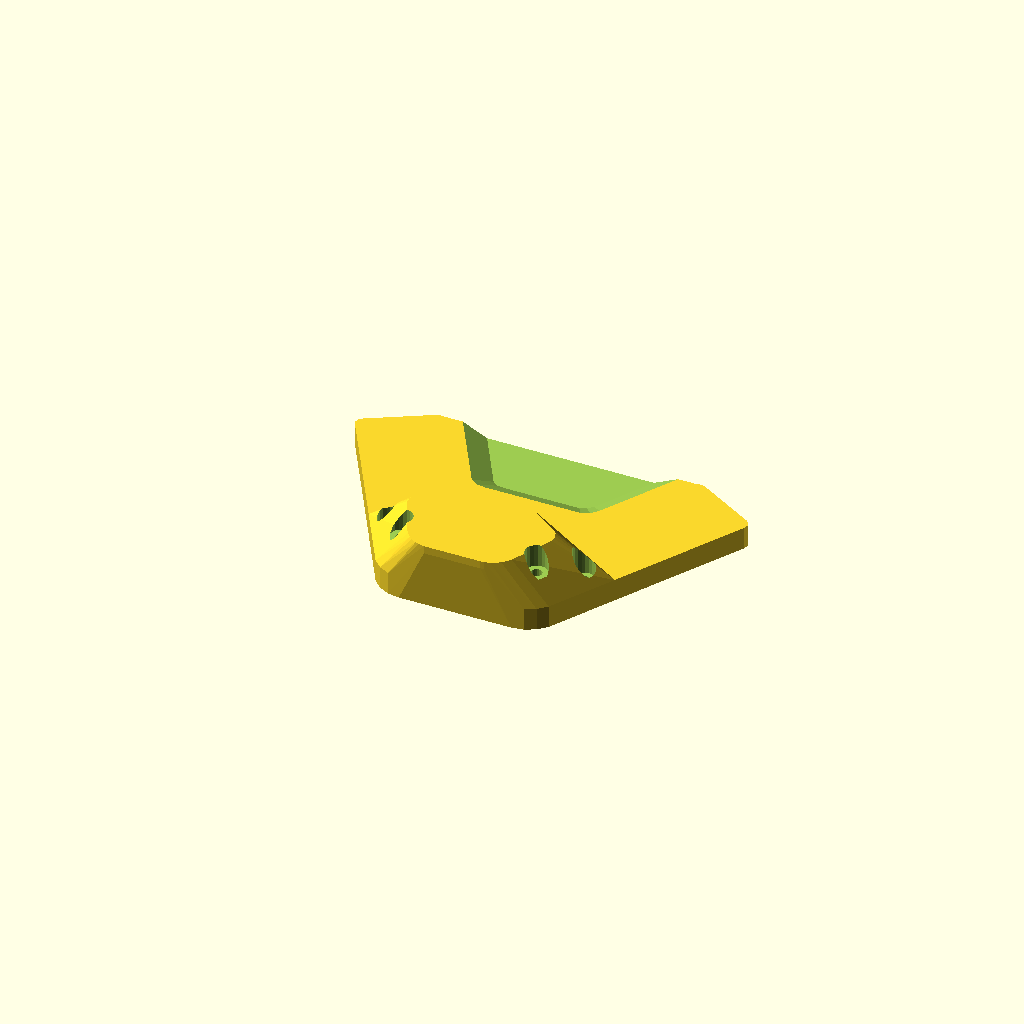
Cell 1: rendered with the file's own defaults.
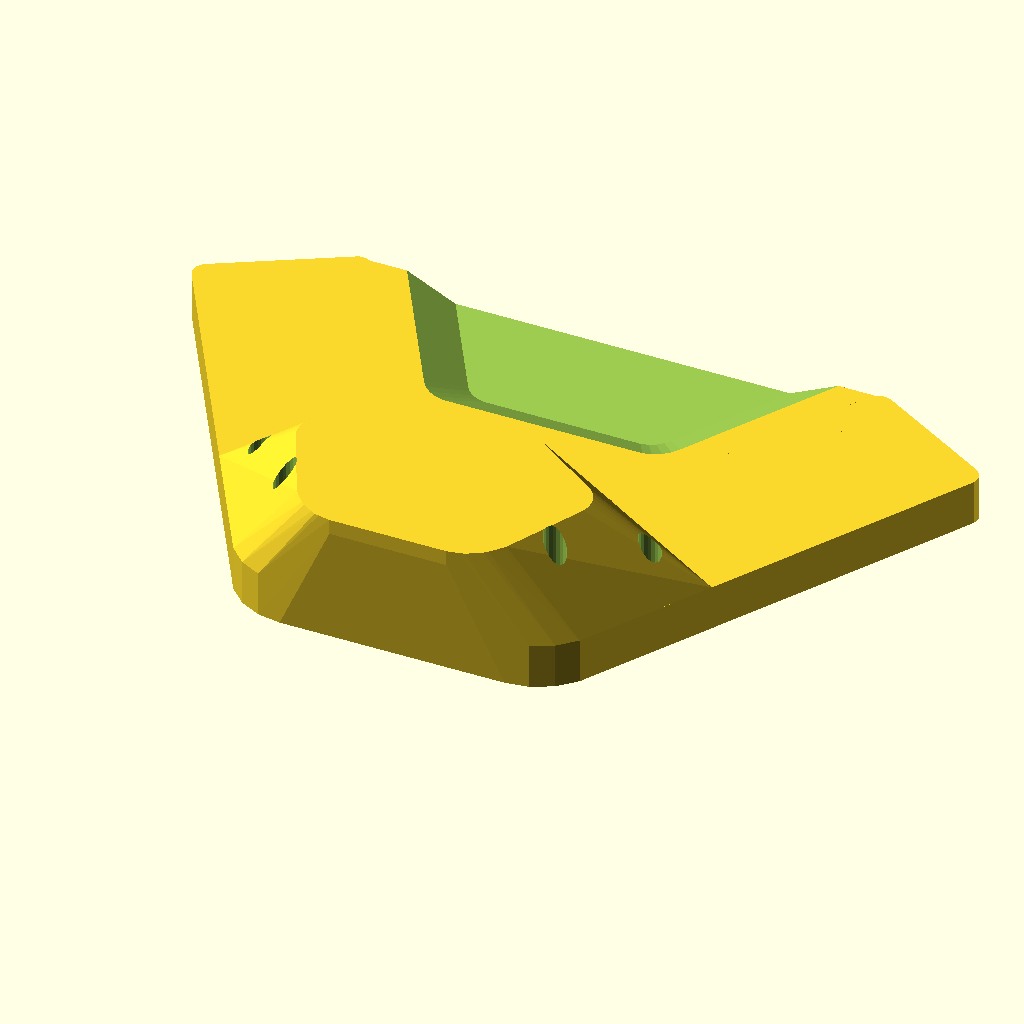
Cell 2: the same model with extrusion = 40.
One fixed orthographic camera (rotation 55°, 0°, 25°; colour scheme Cornfield) for every cell.
OpenSCAD source file Frame/frame.scad:
//This is based on the Atom 3dp design

extrusion = 20;
err = 0.2;
channelWidth= 4;
channelWidthInside=8.5;
channelDeep = 6;

outRoundness = .5*extrusion;
innerRoundness = 0.2*extrusion;
endRoundness = 0.08* extrusion;

armLength = extrusion * 2.7;


//height = extrusion;

sqrt3 = 1.7321;

m25ScrewRadius = 1.25; 

m4ScrewRadius = 2.0; //for M4 bolt
m4ScrewHeadRadius = 4.0; 
m4NutRadius = 4.3;

m5NutRadius = 8/sqrt3+0.2;

m3ScrewRadius = 1.5; //for M3 bolt
m3ScrewHeadRadius = 3.0; 
m3NutRadius = 3.5; //










module bottomCover(height){
    // draw the basic shape

    difference(){
	hull(){
	    intersection(){
		minkowski() {
		    cylinder(r=extrusion*1.5, h=0.3*height,  center=true,$fn=6);
		    cylinder(r=outRoundness, h=0.3*height, center=true, $fn=20);
		}
		translate([0,-extrusion*1.8,0]) rotate([0,0,30]) cylinder(r=extrusion*2,h=0.3*height, center=true, $fn=6);
		translate([0,-1.2*extrusion,0]) cube([4*extrusion, 2*extrusion, 2*height],center=true);
	    }
	    translate([0,-extrusion, -height*.9]) cylinder(r=extrusion/3,h=0.5,center=true);//cube([extrusion+5, extrusion+5, 0.5],center=true);
	}
    
	// leave holes for m3 screws
	translate([0.9*extrusion, -1.4*extrusion,0]) cylinder(r=m3ScrewRadius, h=extrusion, center=true, $fn=20);
	translate([-0.9*extrusion, -1.4*extrusion,0]) cylinder(r=m3ScrewRadius, h=extrusion, center=true, $fn=20);
	translate([1.3*extrusion, -0.9*extrusion,0]) cylinder(r=m3ScrewRadius, h=extrusion, center=true, $fn=20);
	translate([-1.3*extrusion, -0.9*extrusion,0]) cylinder(r=m3ScrewRadius, h=extrusion, center=true, $fn=20);

	// Leave holes for m3 head

	translate([0.9*extrusion, -1.4*extrusion,-.3*extrusion]) cylinder(r=m3ScrewHeadRadius, h=extrusion*.3, center=true, $fn=20);
	translate([-0.9*extrusion, -1.4*extrusion,-.3*extrusion]) cylinder(r=m3ScrewHeadRadius, h=extrusion*.3, center=true, $fn=20);
	translate([1.3*extrusion, -0.9*extrusion,-.3*extrusion]) cylinder(r=m3ScrewHeadRadius, h=extrusion*.3, center=true, $fn=20);
	translate([-1.3*extrusion, -0.9*extrusion,-.3*extrusion]) cylinder(r=m3ScrewHeadRadius, h=extrusion*.3, center=true, $fn=20);

	// Leave space for wiring

	translate([0,-extrusion,0.15*extrusion])
	hull(){
	    for(i=[0:90:270])
	    rotate([0,0,i]) translate([extrusion*.4,extrusion*.4,-2])sphere(r=0.25*extrusion, center=true);

	    //translate([0, -extrusion*.5,0.17*extrusion]) scale([1,1.3,0.5])sphere(r=0.34*extrusion, center=true);
	    //	    translate([0.7*extrusion,-0.6*extrusion,channelDeep/2-1])cube([extrusion,channelWidth*2, channelDeep],center=true);
	    //	    translate([-0.7*extrusion,-0.6*extrusion,channelDeep/2-1])cube([extrusion,channelWidth*2, channelDeep],center=true);
	    
	}

	translate([0.75*extrusion,-0.8*extrusion,channelDeep/2-2]) rotate([0,0,45])
	cube([1.66*extrusion,channelWidth*3.5, channelDeep],center=true);
	
	translate([-0.75*extrusion,-0.8*extrusion,channelDeep/2-2]) rotate([0,0,-45])
	cube([1.66*extrusion,channelWidth*3.5, channelDeep],center=true);


//translate([0,0.3*extrusion,0.1*extrusion]) cube([0.5*extrusion,2*extrusion,0.2*extrusion],center=true);
	translate([0, extrusion, 0]) rotate([10,0,0])cube([0.5*extrusion, extrusion*1.5, 0.2*extrusion],center=true);

	
    }

}



module topCover(height){
    // draw the basic shape

    difference(){
	union(){
	    hull(){
		//lower base shape
		intersection(){
		    minkowski() {
			cylinder(r=extrusion*1.5, h=0.3*height,  center=true,$fn=6);
			cylinder(r=outRoundness, h=0.3*height, center=true, $fn=20);
		    }
		    translate([0,-extrusion*1.8,0]) rotate([0,0,30]) cylinder(r=extrusion*2,h=0.3*height, center=true, $fn=6);
		    translate([0,-1.2*extrusion,0]) cube([4*extrusion, 2*extrusion, 2*height],center=true);
		}
		//upper base shape
		translate([0,-extrusion*.6, height*.7]) //cylinder(r=extrusion*.6,h=0.5,center=true);
		scale([0.5,0.6,1])
		minkowski(){
		    intersection(){
			minkowski() {
			    cylinder(r=extrusion*1.5, h=0.1*height,  center=true,$fn=6);
			    cylinder(r=outRoundness, h=0.1*height, center=true, $fn=20);
			}
			translate([0,-extrusion*1.8,0]) rotate([0,0,30]) cylinder(r=extrusion*2,h=0.1*height, center=true, $fn=6);
			translate([0,-1.2*extrusion,0]) cube([4*extrusion, 2*extrusion, 2*height],center=true);
		    }
		    cylinder(r=extrusion*.3,h=.1,center=true);
		}
	    }

	    // Triangle part cover
	    translate([0,.4*extrusion,0]) rotate([0,0,30])
	    minkowski(){
		cylinder(r=2.2*extrusion-endRoundness*2, h=.3*height-1, center=true, $fn=3);
		cylinder(r=endRoundness, h=1, center=true, $fn=20);
	    }

	    
	    // two wings:
	    for(i=[-1,1])translate([i*1.44*extrusion,0, 0 ])
	    rotate([0,0,60*i])
	    minkowski(){
		cube([extrusion*2.75,extrusion*.9,0.3*height-1],center=true);
		cylinder(r=extrusion*.1,h=1,center=true);
	    }
	    
	}

	// create a convex flat surface
	translate([0,1.7*extrusion,0])
	linear_extrude(height=0.2*extrusion,scale=1.35)
	minkowski(){
	    circle(r=1.0*extrusion, $fn=6);
	    circle(r=0.2*extrusion);
	}
	
	// same smaller shape to remove 
	translate([0,-extrusion*.2,-2]) scale([0.7,0.72,1])
	union(){
	    hull(){
		//lower base shape
		intersection(){
		    minkowski() {
			cylinder(r=extrusion*1.5, h=0.3*height,  center=true,$fn=6);
			cylinder(r=outRoundness, h=0.3*height, center=true, $fn=20);
		    }
		    translate([0,-extrusion*1.8,0]) rotate([0,0,30]) cylinder(r=extrusion*2,h=0.3*height, center=true, $fn=6);
		    translate([0,-1.2*extrusion,0]) cube([4*extrusion, 2*extrusion, 2*height],center=true);
		}
		//upper base shape
		translate([0,-extrusion*.6, height*.7]) //cylinder(r=extrusion*.6,h=0.5,center=true);
		scale([0.6,0.6,1])
		minkowski(){
		    intersection(){
			minkowski() {
			    cylinder(r=extrusion*1.5, h=0.1*height,  center=true,$fn=6);
			    cylinder(r=outRoundness, h=0.1*height, center=true, $fn=20);
			}
			translate([0,-extrusion*1.8,0]) rotate([0,0,30]) cylinder(r=extrusion*2,h=0.1*height, center=true, $fn=6);
			translate([0,-1.2*extrusion,0]) cube([4*extrusion, 2*extrusion, 2*height],center=true);
		    }
		    cylinder(r=extrusion*.3,h=.1,center=true);
		}

	    }


	    // two wings:
	    for(i=[-1,1])
	    translate([i*2.05*extrusion,.2*extrusion, 0 ])
	    rotate([0,0,59*i])
	    minkowski(){
		cube([extrusion*2,extrusion*.5,0.3*height-1],center=true);
		cylinder(r=extrusion*.1,h=1,center=true);
	    }
	    
	}

	
	for(i=[-1,1])
	{
	    // leave holes for m3 screws	    
	    translate([i*0.9*extrusion, -1.4*extrusion,0])
	    cylinder(r=m3ScrewRadius, h=extrusion*4, center=true, $fn=20);

	    translate([i*1.3*extrusion, -0.9*extrusion,0])
	    cylinder(r=m3ScrewRadius, h=extrusion, center=true, $fn=20);

	    // Leave holes for m3 head
	    translate([i*0.9*extrusion, -1.4*extrusion,.7*extrusion])
	    cylinder(r=m3ScrewHeadRadius, h=extrusion*.5, center=true, $fn=20);

	    translate([i*1.3*extrusion, -0.9*extrusion,.4*extrusion])
	    cylinder(r=m3ScrewHeadRadius, h=extrusion*.5, center=true, $fn=20);
	}

    }

}


module frameShape(height){
    union(){
	// vertex side
	intersection(){
	    minkowski() {
		cylinder(r=extrusion*1.5, h=height, center=true,$fn=6);
		cylinder(r=outRoundness, h=height, center=true, $fn=20);
	    }
	    translate([0,-extrusion*1.8,0]) rotate([0,0,30]) cylinder(r=extrusion*2, h=height,center=true, $fn=6);
	}

	// V part
	translate([0,armLength-1.6*extrusion,0]) rotate([0,0,30])
	minkowski(){
	    cylinder(r=armLength-endRoundness*2, h=height-1, center=true, $fn=3);
	    cylinder(r=endRoundness, h=1, center=true, $fn=20);
	}

	// bump
//	bump(height);
    }
}

module extrusion(length){
    difference(){
	cube([extrusion+0.2,extrusion+0.2, length], center=true);
	for(i=[0:90:270]) 
	rotate([0,0,i]) translate([extrusion/2,0,0]) cube([channelWidth-err,channelWidth-err, length], center=true);
    }
    for (i=[0:90:270])
    rotate([0,0,i])translate([extrusion/2,extrusion/2,0])cylinder(r=1,h=length,center=true);

}

module frameGeneral(height){
//    union(){
	difference(){
	    frameShape(height);
	    
	    // vertical extrusion place
	    translate([0,-extrusion,0]) extrusion(height+100);
	    // dig hole for belt or gear
	    
	    translate([0, .5*extrusion,0])
	    minkowski(){
		intersection(){
		    rotate([0,0,30]) cylinder(r=1.1*extrusion, h=height*2,center=true, $fn=3);
		    cube([extrusion*2,  extrusion, height*2],center=true);
		}
		cylinder(r=innerRoundness, h=height, center=true, $fn=20);
		
	    }
	    
	    // make V shape branches
	    translate([0, 2.2*extrusion,0])
	    minkowski(){
		intersection(){
		    rotate([0,0,30]) cylinder(r=extrusion*2.8, h=height,center=true, $fn=3);
		    cube([extrusion*5,  extrusion, height],center=true);
		}
		cylinder(r=innerRoundness, h=height, center=true, $fn=20);
	    }
	}
	
   // }

}

//%rotate([0,0, -30]) translate([1.3*extrusion,2.7*extrusion,0]) rotate([90,0,0]) extrusion(100);//cube([extrusion, 100, extrusion]);
//%rotate([0,0, 30]) translate([-1.3*extrusion,2.7*extrusion,0]) rotate([90,0,0]) extrusion(100);


module frame_top(){
    difference(){
	union(){
	    frameGeneral(extrusion);
	    
	    // add bumps for bearing
	    intersection(){
		rotate([-90,0,0]) cylinder(r1 = extrusion*.8, r2=0.1*extrusion, h= 0.6*extrusion,center=true);
		cube([2*extrusion, 2* extrusion, extrusion],center=true);
	    }
	    translate([0,extrusion*1.15,0]) intersection(){
		rotate([90,0,0]) cylinder(r1 = extrusion*.6, r2=0.1*extrusion, h= 0.4*extrusion,center=true);
		cube([2*extrusion, 2* extrusion, extrusion],center=true);
	    }
	    
	    // add horizontal bumps strips
	    rotate([0,0,-30])translate([extrusion*.75,0,0])rotate([-90,0,0])cylinder(r=channelWidth/2+err, h=3.2*extrusion,$fn=20);
	    rotate([0,0,30])translate([-extrusion*.75,0,0])rotate([-90,0,0])cylinder(r=channelWidth/2+err, h=3.2*extrusion,$fn=20);
	}

	// leave m3 screw
	rotate([-90,0,0]) cylinder(r=m3ScrewRadius, h=3*extrusion, $fn=20);
	rotate([-90,0,0]) translate([0,0, 1.5*extrusion-3.5]) cylinder(r=m3ScrewHeadRadius, h=3.6,$fn=20);

	// Vertical extrusion mounting M4 screws
	translate([0, -extrusion,0])rotate([90,0,0]) cylinder(r=m4ScrewRadius, h= extrusion, $fn=20);
	translate([0, -1.6*extrusion,0])rotate([90,0,0]) cylinder(r=m4ScrewHeadRadius, h= 4, $fn=20);
	translate([0, -1.3*extrusion,0])rotate([90,0,0]) cylinder(r=m4NutRadius+0.5, h= 4, $fn=6);

	// Aluminum mount screws
	rotate([0,0,30]){
	    translate([-extrusion,0.7*extrusion,0])rotate([0,90,0]) cylinder(r=m4ScrewRadius, h = extrusion, $fn=20);
	    translate([-0.65*extrusion,0.7*extrusion,0])rotate([0,90,0]) cylinder(r=m4ScrewHeadRadius, h = 4, $fn=20);
	    translate([-1.02*extrusion,0.7*extrusion,0])rotate([0,90,0]) cylinder(r=m4NutRadius, h = 4, $fn=6);
	    
	    translate([-extrusion,2.8*extrusion,0])rotate([0,90,0]) cylinder(r=m4ScrewRadius, h = extrusion, $fn=20);
	    translate([-0.65*extrusion,2.8*extrusion,0])rotate([0,90,0]) cylinder(r=m4ScrewHeadRadius, h = 4, $fn=20);
	    translate([-1.02*extrusion,2.8*extrusion,0])rotate([0,90,0]) cylinder(r=m4NutRadius, h = 4, $fn=6);
	}


	rotate([0,0,-30]){
	    translate([extrusion,0.7*extrusion,0])rotate([0,-90,0]) cylinder(r=m4ScrewRadius, h = extrusion, $fn=20);
	    translate([0.65*extrusion,0.7*extrusion,0])rotate([0,-90,0]) cylinder(r=m4ScrewHeadRadius, h = 4, $fn=20);
	    translate([1.02*extrusion,0.7*extrusion,0])rotate([0,-90,0]) cylinder(r=m4NutRadius, h = 4, $fn=6);
	    
	    translate([extrusion,2.8*extrusion,0])rotate([0,-90,0]) cylinder(r=m4ScrewRadius, h = extrusion, $fn=20);
	    translate([0.65*extrusion,2.8*extrusion,0])rotate([0,-90,0]) cylinder(r=m4ScrewHeadRadius, h = 4, $fn=20);
	    translate([1.02*extrusion,2.8*extrusion,0])rotate([0,-90,0]) cylinder(r=m4NutRadius, h = 4, $fn=6);
	}

	// long m3 screw
	translate([0,-0.4*extrusion,0])rotate([13,0,0]){
	    cylinder(r=m3ScrewRadius, h= 2*extrusion, center=true,$fn=20);
	    translate([0,0,0.5*extrusion])cylinder(r=m3ScrewHeadRadius, h=5, center=true, $fn=20);
	    translate([0,0,-0.45*extrusion])cylinder(r=m3NutRadius+err, h=0.5*extrusion, center=true, $fn=6);
	}

	// slots for putting nuts

	rotate([0,0,-30])translate([1.3*extrusion,extrusion*.5,extrusion/2-channelDeep/2+1]){
	    translate([0,-extrusion/2,0])cylinder(r=channelWidthInside/2, h= channelDeep,center=true);
	    cube([channelWidthInside, extrusion,channelDeep],center=true);
	}

    	rotate([0,0,-30])translate([1.3*extrusion,extrusion*.5,-extrusion/2+channelDeep/2-1]){
	    translate([0,-extrusion/2,0])cylinder(r=channelWidthInside/2, h= channelDeep,center=true);
	    cube([channelWidthInside, extrusion,channelDeep],center=true);
	}

	rotate([0,0,30])translate([-1.3*extrusion,extrusion*.5,extrusion/2-channelDeep/2+1]){
	    translate([0,-extrusion/2,0])cylinder(r=channelWidthInside/2, h= channelDeep,center=true);
	    cube([channelWidthInside, extrusion,channelDeep],center=true);
	}

    	rotate([0,0,30])translate([-1.3*extrusion,extrusion*.5,-extrusion/2+channelDeep/2-1]){
	    translate([0,-extrusion/2,0])cylinder(r=channelWidthInside/2, h= channelDeep,center=true);
	    cube([channelWidthInside, extrusion,channelDeep],center=true);
	}

	//slots for wires
	translate([0.7*extrusion,-0.63*extrusion,0.5*extrusion-channelDeep/2+1])cube([extrusion,channelWidth, channelDeep],center=true);
	translate([-0.7*extrusion,-0.63*extrusion,0.5*extrusion-channelDeep/2+1])cube([extrusion,channelWidth, channelDeep],center=true);


	translate([0.7*extrusion,-1.07*extrusion,0.5*extrusion-channelDeep/2+1]) rotate([0,0,45]) cube([extrusion,channelWidth, channelDeep],center=true);
	translate([-0.7*extrusion,-1.07*extrusion,0.5*extrusion-channelDeep/2+1]) rotate([0,0,-45]) cube([extrusion,channelWidth, channelDeep],center=true);


	// screw holes for cover the top
	translate([0.9*extrusion, -1.4*extrusion,extrusion/2]) cylinder(r=m3ScrewRadius, h=1.8*extrusion, center=true, $fn=20);
	translate([-0.9*extrusion, -1.4*extrusion,extrusion/2]) cylinder(r=m3ScrewRadius, h=1.8*extrusion, center=true, $fn=20);


	translate([1.3*extrusion, -0.9*extrusion,extrusion/2]) cylinder(r=m3ScrewRadius, h=1.8*extrusion, center=true, $fn=20);
	translate([-1.3*extrusion, -0.9*extrusion,extrusion/2]) cylinder(r=m3ScrewRadius, h=1.8*extrusion, center=true, $fn=20);

    }
}



module frame_motor(){
        difference(){
	union(){
	    frameGeneral(extrusion*2.5);
	    
	    // add horizontal bumps strips
	    rotate([0,0,-30])translate([extrusion*.75,0,.75*extrusion])rotate([-90,0,0])cylinder(r=channelWidth/2+err, h=3.2*extrusion,$fn=20);
	    rotate([0,0,30])translate([-extrusion*.75,0,.75*extrusion])rotate([-90,0,0])cylinder(r=channelWidth/2+err, h=3.2*extrusion,$fn=20);

	    rotate([0,0,-30])translate([extrusion*.75,0,-.75*extrusion])rotate([-90,0,0])cylinder(r=channelWidth/2+err, h=3.2*extrusion,$fn=20);
	    rotate([0,0,30])translate([-extrusion*.75,0,-.75*extrusion])rotate([-90,0,0])cylinder(r=channelWidth/2+err, h=3.2*extrusion,$fn=20);
	}

	// Motor hole
	translate([0,extrusion,0])rotate([90,0,0]) cylinder(r=12, h=extrusion*2, center=true,$fn=20);
	for(i=[0:90:270])
	rotate([0,i,0])
	translate([31/2,extrusion*1.5,31/2])
	rotate([90,0,0]){
	    cylinder(r=m3ScrewRadius, h= extrusion, center=true, $fn=20);
	    translate([0,0,4])cylinder(r=m3ScrewHeadRadius,h=1.1*extrusion,  $fn=20);
	}
	// for easier assembling
	translate([31/2,extrusion,31/2]) rotate([0,-35,0])rotate([-15,0,0])rotate([90,0,0])cylinder(r=m3ScrewRadius+1, h =5*extrusion, $fn=20);
	translate([31/2,extrusion,-31/2]) rotate([0,35,0])rotate([15,0,0])rotate([90,0,0])cylinder(r=m3ScrewRadius+1, h =5*extrusion, $fn=20);
	translate([-31/2,extrusion,-31/2]) rotate([0,-35,0])rotate([15,0,0])rotate([90,0,0])cylinder(r=m3ScrewRadius+1, h =5*extrusion, $fn=20);
	translate([-31/2,extrusion,31/2]) rotate([0,35,0])rotate([-15,0,0])rotate([90,0,0])cylinder(r=m3ScrewRadius+1, h =5*extrusion, $fn=20);


	%translate([31/2,extrusion,31/2]) rotate([0,-35,0])rotate([-15,0,0])rotate([90,0,0])cylinder(r=m3ScrewRadius, h =5*extrusion, $fn=20);
	%translate([31/2,extrusion,-31/2]) rotate([0,35,0])rotate([15,0,0])rotate([90,0,0])cylinder(r=m3ScrewRadius, h =5*extrusion, $fn=20);
	%translate([-31/2,extrusion,-31/2]) rotate([0,-35,0])rotate([15,0,0])rotate([90,0,0])cylinder(r=m3ScrewRadius, h =5*extrusion, $fn=20);
	%translate([-31/2,extrusion,31/2]) rotate([0,35,0])rotate([-15,0,0])rotate([90,0,0])cylinder(r=m3ScrewRadius, h =5*extrusion, $fn=20);

	
	// Vertical extrusion mounting M4 screws
	translate([0, -extrusion,.75*extrusion])rotate([90,0,0]) cylinder(r=m4ScrewRadius, h= extrusion, $fn=20);
	translate([0, -1.6*extrusion,.75*extrusion])rotate([90,0,0]) cylinder(r=m4ScrewHeadRadius, h= 4, $fn=20);
	translate([0, -1.3*extrusion,.75*extrusion])rotate([90,0,0]) cylinder(r=m4NutRadius+0.5, h= 4, $fn=6);


	translate([0, -extrusion,-.75*extrusion])rotate([90,0,0]) cylinder(r=m4ScrewRadius, h= extrusion, $fn=20);
	translate([0, -1.6*extrusion,-.75*extrusion])rotate([90,0,0]) cylinder(r=m4ScrewHeadRadius, h= 4, $fn=20);
	translate([0, -1.3*extrusion,-.75*extrusion])rotate([90,0,0]) cylinder(r=m4NutRadius+0.5, h= 4, $fn=6);

	
	// Aluminum mounting screws
	rotate([0,0,30]){
	    translate([-extrusion,0.7*extrusion,.75*extrusion])rotate([0,90,0]) cylinder(r=m4ScrewRadius, h = extrusion, $fn=20);
	    translate([-0.65*extrusion,0.7*extrusion,.75*extrusion])rotate([0,90,0]) cylinder(r=m4ScrewHeadRadius, h = 4, $fn=20);
	    translate([-1.02*extrusion,0.7*extrusion,.75*extrusion])rotate([0,90,0]) cylinder(r=m4NutRadius, h = 4, $fn=6);
	    
	    translate([-extrusion,2.8*extrusion,.75*extrusion])rotate([0,90,0]) cylinder(r=m4ScrewRadius, h = extrusion, $fn=20);
	    translate([-0.65*extrusion,2.8*extrusion,.75*extrusion])rotate([0,90,0]) cylinder(r=m4ScrewHeadRadius, h = 4, $fn=20);
	    translate([-1.02*extrusion,2.8*extrusion,.75*extrusion])rotate([0,90,0]) cylinder(r=m4NutRadius, h = 4, $fn=6);
	}

	rotate([0,0,30]){
	    translate([-extrusion,0.7*extrusion,-.75*extrusion])rotate([0,90,0]) cylinder(r=m4ScrewRadius, h = extrusion, $fn=20);
	    translate([-0.65*extrusion,0.7*extrusion,-.75*extrusion])rotate([0,90,0]) cylinder(r=m4ScrewHeadRadius, h = 4, $fn=20);
	    translate([-1.02*extrusion,0.7*extrusion,-.75*extrusion])rotate([0,90,0]) cylinder(r=m4NutRadius, h = 4, $fn=6);
	    
	    translate([-extrusion,2.8*extrusion,-.75*extrusion])rotate([0,90,0]) cylinder(r=m4ScrewRadius, h = extrusion, $fn=20);
	    translate([-0.65*extrusion,2.8*extrusion,-.75*extrusion])rotate([0,90,0]) cylinder(r=m4ScrewHeadRadius, h = 4, $fn=20);
	    translate([-1.02*extrusion,2.8*extrusion,-.75*extrusion])rotate([0,90,0]) cylinder(r=m4NutRadius, h = 4, $fn=6);
	}

	
	rotate([0,0,-30]){
	    translate([extrusion,0.7*extrusion,.75*extrusion])rotate([0,-90,0]) cylinder(r=m4ScrewRadius, h = extrusion, $fn=20);
	    translate([0.65*extrusion,0.7*extrusion,.75*extrusion])rotate([0,-90,0]) cylinder(r=m4ScrewHeadRadius, h = 4, $fn=20);
	    translate([1.02*extrusion,0.7*extrusion,.75*extrusion])rotate([0,-90,0]) cylinder(r=m4NutRadius, h = 4, $fn=6);
	    
	    translate([extrusion,2.8*extrusion,.75*extrusion])rotate([0,-90,0]) cylinder(r=m4ScrewRadius, h = extrusion, $fn=20);
	    translate([0.65*extrusion,2.8*extrusion,.75*extrusion])rotate([0,-90,0]) cylinder(r=m4ScrewHeadRadius, h = 4, $fn=20);
	    translate([1.02*extrusion,2.8*extrusion,.75*extrusion])rotate([0,-90,0]) cylinder(r=m4NutRadius, h = 4, $fn=6);
	}


	rotate([0,0,-30]){
	    translate([extrusion,0.7*extrusion,-.75*extrusion])rotate([0,-90,0]) cylinder(r=m4ScrewRadius, h = extrusion, $fn=20);
	    translate([0.65*extrusion,0.7*extrusion,-.75*extrusion])rotate([0,-90,0]) cylinder(r=m4ScrewHeadRadius, h = 4, $fn=20);
	    translate([1.02*extrusion,0.7*extrusion,-.75*extrusion])rotate([0,-90,0]) cylinder(r=m4NutRadius, h = 4, $fn=6);
	    
	    translate([extrusion,2.8*extrusion,-.75*extrusion])rotate([0,-90,0]) cylinder(r=m4ScrewRadius, h = extrusion, $fn=20);
	    translate([0.65*extrusion,2.8*extrusion,-.75*extrusion])rotate([0,-90,0]) cylinder(r=m4ScrewHeadRadius, h = 4, $fn=20);
	    translate([1.02*extrusion,2.8*extrusion,-.75*extrusion])rotate([0,-90,0]) cylinder(r=m4NutRadius, h = 4, $fn=6);
	}

	
	// sluts for putting nuts

	rotate([0,0,-30])translate([1.3*extrusion,extrusion*.5,extrusion*1.25-channelDeep/2+1]){
	    translate([0,-extrusion/2,0])cylinder(r=channelWidthInside/2, h= channelDeep,center=true);
	    cube([channelWidthInside, extrusion,channelDeep],center=true);
	}

    	rotate([0,0,-30])translate([1.3*extrusion,extrusion*.5,-extrusion*1.25+channelDeep/2-1]){
	    translate([0,-extrusion/2,0])cylinder(r=channelWidthInside/2, h= channelDeep,center=true);
	    cube([channelWidthInside, extrusion,channelDeep],center=true);
	}

	rotate([0,0,30])translate([-1.3*extrusion,extrusion*.5,extrusion*1.25-channelDeep/2+1]){
	    translate([0,-extrusion/2,0])cylinder(r=channelWidthInside/2, h= channelDeep,center=true);
	    cube([channelWidthInside, extrusion,channelDeep],center=true);
	}

    	rotate([0,0,30])translate([-1.3*extrusion,extrusion*.5,-extrusion*1.25+channelDeep/2-1]){
	    translate([0,-extrusion/2,0])cylinder(r=channelWidthInside/2, h= channelDeep,center=true);
	    cube([channelWidthInside, extrusion,channelDeep],center=true);
	}

	// screw holes for cover the bottom
	translate([0.9*extrusion, -1.4*extrusion,-extrusion*1.25]) cylinder(r=m3ScrewRadius, h=2*extrusion, center=true, $fn=20);
	translate([-0.9*extrusion, -1.4*extrusion,-extrusion*1.25]) cylinder(r=m3ScrewRadius, h=2*extrusion, center=true, $fn=20);


	translate([1.3*extrusion, -0.9*extrusion,-extrusion*1.25]) cylinder(r=m3ScrewRadius, h=2*extrusion, center=true, $fn=20);
	translate([-1.3*extrusion, -0.9*extrusion,-extrusion*1.25]) cylinder(r=m3ScrewRadius, h=2*extrusion, center=true, $fn=20);

	//sl0ts for wires
	translate([0.7*extrusion,-0.63*extrusion,-1.25*extrusion+channelDeep/2-1])cube([extrusion,channelWidth, channelDeep],center=true);
	translate([-0.7*extrusion,-0.63*extrusion,-1.25*extrusion+channelDeep/2-1])cube([extrusion,channelWidth, channelDeep],center=true);


	translate([0.7*extrusion,-1.07*extrusion,-1.25*extrusion+channelDeep/2-1]) rotate([0,0,45])
	cube([extrusion,channelWidth, channelDeep],center=true);
	
	translate([-0.7*extrusion,-1.07*extrusion,-1.25*extrusion+channelDeep/2-1]) rotate([0,0,-45])
	cube([extrusion,channelWidth, channelDeep],center=true);

	translate([0,0,-1.2*extrusion]) rotate([5,0,0])cube([0.5*extrusion,2*extrusion,0.2*extrusion],center=true);
	translate([0, extrusion, -1.1*extrusion]) rotate([10,0,0])cube([0.5*extrusion, extrusion*1.5, 0.2*extrusion],center=true);

	// side holes for wiring
	translate([-1.1*extrusion,extrusion,0]) cube([0.2*extrusion,2*extrusion,0.5*extrusion],center=true);
	translate([1.1*extrusion,extrusion,0]) cube([0.2*extrusion,2*extrusion,0.5*extrusion],center=true);

	translate([-1.7*extrusion,extrusion,0]) cube([0.2*extrusion,2*extrusion,0.5*extrusion],center=true);
	translate([1.7*extrusion,extrusion,0]) cube([0.2*extrusion,2*extrusion,0.5*extrusion],center=true);

	translate([-1.5*extrusion,1.7*extrusion,0.75*extrusion])rotate([0,0,-60]) cube([0.35*extrusion,2*extrusion,0.2*extrusion],center=true);
	translate([-1.5*extrusion,1.7*extrusion,-0.75*extrusion])rotate([0,0,-60]) cube([0.35*extrusion,2*extrusion,0.2*extrusion],center=true);

	translate([1.5*extrusion,1.7*extrusion,0.75*extrusion])rotate([0,0,60]) cube([0.35*extrusion,2*extrusion,0.2*extrusion],center=true);
	translate([1.5*extrusion,1.7*extrusion,-0.75*extrusion])rotate([0,0,60]) cube([0.35*extrusion,2*extrusion,0.2*extrusion],center=true);


	
	// Kossel XL logo
	translate([1.56*extrusion, -1.1*extrusion, 0])
	rotate([90, -90, 60])
	scale([0.09*extrusion/20, 0.15*extrusion/20, 0.8*extrusion/20]) import("logotype.stl");

	//structural holes
	rotate([0,0,-30])translate([1.3*extrusion,0,0.5*extrusion]){
	    cube([channelWidthInside, extrusion,0.5*extrusion],center=true);
	}

	rotate([0,0,-30])translate([1.3*extrusion,0,-0.5*extrusion]){
	    cube([channelWidthInside, extrusion,0.5*extrusion],center=true);
	}
	

	rotate([0,0,30])translate([-1.3*extrusion,0,0.5*extrusion]){
	    cube([channelWidthInside, extrusion,0.5*extrusion],center=true);
	}

	rotate([0,0,30])translate([-1.3*extrusion,0,-0.5*extrusion]){
	    cube([channelWidthInside, extrusion,0.5*extrusion],center=true);
	}


    }
}

//color("red") frame_motor();
//color("grey")translate([0,0,-2.5*extrusion])bottomCover(extrusion);

//color("red")frame_top();
//color("red")
translate([0,0,0.7*extrusion])topCover(extrusion);
Parameter table extracted from the source (name, type, default, range or options):
extrusion: number, default 20
err: number, default 0.2
channelWidth: number, default 4
channelWidthInside: number, default 8.5
channelDeep: number, default 6
sqrt3: number, default 1.7321
m25ScrewRadius: number, default 1.25
m4ScrewRadius: number, default 2
m4ScrewHeadRadius: number, default 4
m4NutRadius: number, default 4.3
m3ScrewRadius: number, default 1.5
m3ScrewHeadRadius: number, default 3
m3NutRadius: number, default 3.5
